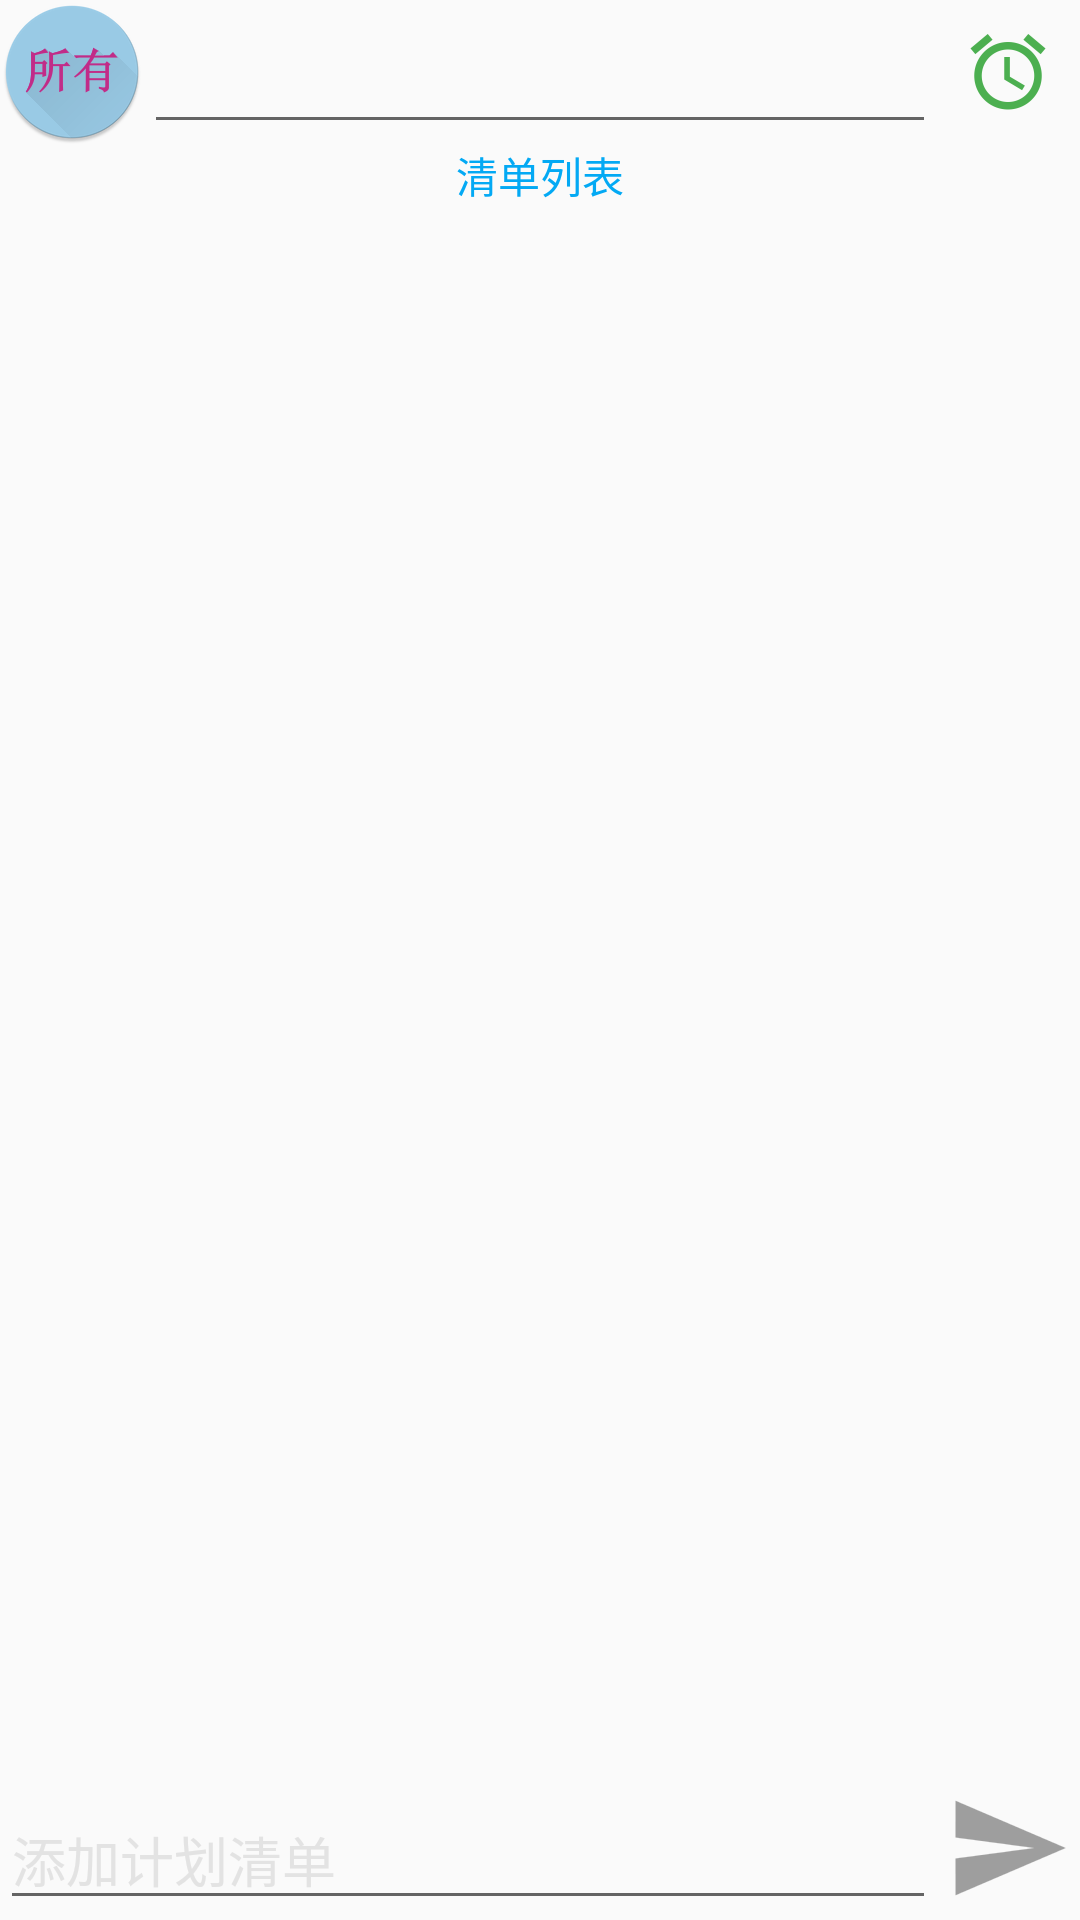

Produce the Android XML layout that renders to this screen, including the resource entries it uses.
<!-- AndroidManifest.xml: application theme AppTheme -->
<!-- res/layout/detail_project.xml -->
<?xml version="1.0" encoding="utf-8"?>
<LinearLayout xmlns:android="http://schemas.android.com/apk/res/android"
    android:orientation="vertical" android:layout_width="match_parent"
    android:layout_height="match_parent">
    <LinearLayout
        android:layout_width="match_parent"
        android:layout_height="wrap_content">
        <ImageView
            android:id="@+id/detail_icon"
            android:background="@mipmap/icon_all"
            android:focusableInTouchMode="true"
            android:focusable="true"
            android:layout_width="wrap_content"
            android:layout_height="wrap_content" />
        <EditText
            android:id="@+id/detail_project"
            android:layout_gravity="bottom"
            android:layout_width="0dp"
            android:layout_weight="1"
            android:layout_height="wrap_content" />
        <ImageView
            android:id="@+id/data_picker"
            android:background="@mipmap/data_picker"
            android:layout_width="wrap_content"
            android:layout_height="wrap_content" />
    </LinearLayout>
    <TextView
        android:textColor="#03a9f4"
        android:gravity="center"
        android:text="清单列表"
        android:layout_width="match_parent"
        android:layout_height="wrap_content" />
    <ListView
        android:layout_margin="10dp"
        android:id="@+id/detail_list"
        android:layout_width="match_parent"
        android:layout_weight="1"
        android:layout_height="0dp"></ListView>
    <LinearLayout
        android:layout_width="match_parent"
        android:layout_height="wrap_content">

        <EditText
            android:id="@+id/list_input"
            android:layout_gravity="bottom"
            android:hint="添加计划清单"
            android:textColorHint="#e3e3e3"
            android:layout_weight="1"
            android:layout_width="0dp"
            android:layout_height="wrap_content" />
        <ImageView
            android:id="@+id/new_list"
            android:background="@mipmap/edit_enter"
            android:layout_width="wrap_content"
            android:layout_height="wrap_content" />
    </LinearLayout>

</LinearLayout>
<!-- resources referenced by this layout -->
<resources>
  <!-- mipmap data_picker: png bitmap (mipmap-hdpi, 2353 bytes) -->
  <!-- mipmap edit_enter: png bitmap (mipmap-hdpi, 992 bytes) -->
  <!-- mipmap icon_all: png bitmap (mipmap-hdpi, 5840 bytes) -->
  <style name="AppTheme" parent="Theme.AppCompat.Light.DarkActionBar">
          
          <item name="colorPrimary">@color/colorPrimary</item>
          <item name="colorPrimaryDark">@color/colorPrimaryDark</item>
          <item name="colorAccent">@color/colorAccent</item>
      </style>
  <!-- not gathered from this repository: default colours our renderer supplied (Android Studio template values) -->
  <color name="colorPrimary">#FF6200EE</color>
  <color name="colorPrimaryDark">#FF3700B3</color>
  <color name="colorAccent">#FF03DAC5</color>
</resources>
